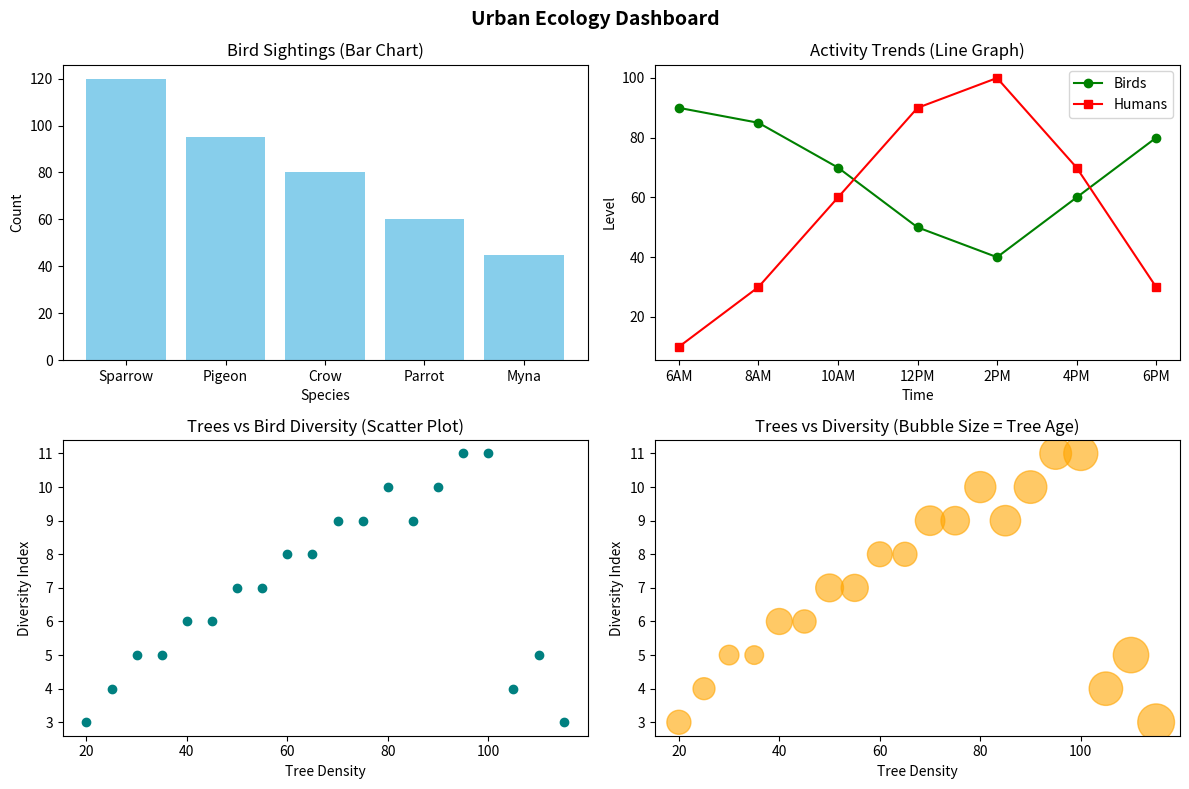

This chart was generated by the following Python code:
import matplotlib.pyplot as plt

# =====================================================================
# 1. THE DATA (Our Information)
# =====================================================================

# Level 1: Bird Species
species = ["Sparrow", "Pigeon", "Crow", "Parrot", "Myna"]
sightings = [120, 95, 80, 60, 45]

# Level 2: Time vs Activity
time_of_day = ["6AM", "8AM", "10AM", "12PM", "2PM", "4PM", "6PM"]
bird_activity = [90, 85, 70, 50, 40, 60, 80]
human_traffic = [10, 30, 60, 90, 100, 70, 30]

# Level 3: Park Zones Data
tree_density = [20, 25, 30, 35, 40, 45, 50, 55, 60, 65, 70, 75, 80, 85, 90, 95, 100, 105, 110, 115]
species_diversity = [3, 4, 5, 5, 6, 6, 7, 7, 8, 8, 9, 9, 10, 9, 10, 11, 11, 4, 5, 3]
tree_age = [30, 25, 20, 18, 35, 28, 40, 38, 32, 30, 45, 42, 50, 48, 55, 52, 60, 58, 65, 70]


# =====================================================================
# 2. THE LAYOUT (Creating a 2x2 Grid Window)
# =====================================================================
# This creates 1 big window (fig) with 4 smaller boxes (axes) arranged in 2 rows and 2 columns
fig, axes = plt.subplots(2, 2, figsize=(12, 8))
fig.suptitle("Urban Ecology Dashboard", fontsize=14, fontweight="bold")


# =====================================================================
# 3. DRAWING THE CHARTS
# =====================================================================

# Box 1 (Top Left): Bar Chart
axes[0, 0].bar(species, sightings, color="skyblue")
axes[0, 0].set_title("Bird Sightings (Bar Chart)")
axes[0, 0].set_xlabel("Species")
axes[0, 0].set_ylabel("Count")

# Box 2 (Top Right): Line Graph
axes[0, 1].plot(time_of_day, bird_activity, marker="o", label="Birds", color="green")
axes[0, 1].plot(time_of_day, human_traffic, marker="s", label="Humans", color="red")
axes[0, 1].set_title("Activity Trends (Line Graph)")
axes[0, 1].set_xlabel("Time")
axes[0, 1].set_ylabel("Level")
axes[0, 1].legend() # Shows the small color guide box

# Box 3 (Bottom Left): Scatter Plot
axes[1, 0].scatter(tree_density, species_diversity, color="teal")
axes[1, 0].set_title("Trees vs Bird Diversity (Scatter Plot)")
axes[1, 0].set_xlabel("Tree Density")
axes[1, 0].set_ylabel("Diversity Index")

# Box 4 (Bottom Right): Bubble Chart
# 's' sets the size of the dots using the tree age multiplied by 10
axes[1, 1].scatter(tree_density, species_diversity, s=[age * 10 for age in tree_age], color="orange", alpha=0.6)
axes[1, 1].set_title("Trees vs Diversity (Bubble Size = Tree Age)")
axes[1, 1].set_xlabel("Tree Density")
axes[1, 1].set_ylabel("Diversity Index")


# =====================================================================
# 4. SHOW EVERYTHING AT ONCE
# =====================================================================
plt.tight_layout() # Cleans up spacing so text doesn't overlap
plt.show()         # Python opens the window HERE, and waits until you close it.
print("Finished running successfully!")
